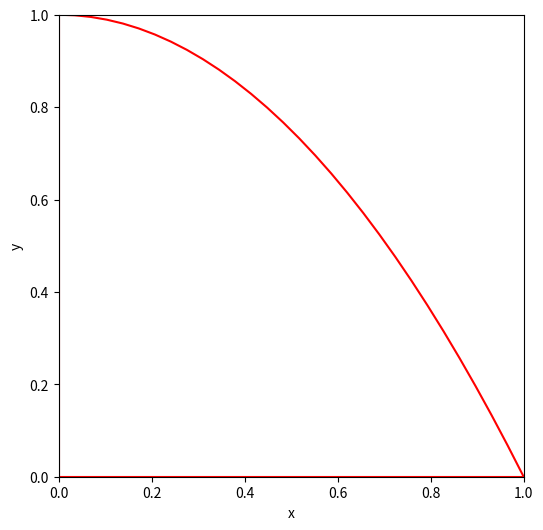

The script that saved this image:
import numpy as np
import matplotlib.pyplot as plt

# Define the domain and grid parameters
x_min, x_max = 0, 1
y_min, y_max = 0, 1
N = 30 # number of grid points in each direction
dx = (x_max - x_min) / (N - 1)
dy = (y_max - y_min) / (N - 1)

# Define the boundary curves
gamma_1 = np.array([(x, 0) for x in np.linspace(x_min, x_max, N)])
gamma_2 = np.array([(0, y) for y in np.linspace(y_min, y_max, N)])
gamma_3 = np.array([(x, 1 - x**2) for x in np.linspace(x_min, x_max, N)])

# Define the fatten boundary distance
d = dx/2

# Create a meshgrid for plotting
X, Y = np.meshgrid(np.linspace(x_min, x_max, N), np.linspace(y_min, y_max, N))

# Define the inner grid points
inner_points = np.zeros((N, N), dtype=bool)
for i in range(N):
    for j in range(N):
        if Y[i,j] > gamma_1[j,1] and Y[i,j] > gamma_2[i,1] and Y[i,j] < 1 - X[i,j]**2:
            inner_points[i,j] = True

# Plot the domain and the boundary curves
fig, ax = plt.subplots(figsize=(6, 6))
ax.plot(gamma_1[:,0], gamma_1[:,1], 'r')
ax.plot(gamma_2[:,0], gamma_2[:,1], 'r')
ax.plot(gamma_3[:,0], gamma_3[:,1], 'r')

# Plot the inner grid points inside the domain in blue
ax.plot(X[inner_points], Y[inner_points], 'k.', markersize=3)

# Loop over all grid points to plot the normal lines to the boundary
for i in range(N):
    for j in range(N):
        if not inner_points[i, j]:
            continue
        xp, yp = j*dx, i*dy
        dist_to_gamma_3 = np.abs(gamma_3[:, 0] - xp) + np.abs(gamma_3[:, 1] - yp)
        idx = np.argmin(dist_to_gamma_3)
        x_new, y_new = gamma_3[idx, 0], gamma_3[idx, 1]
        ax.plot([xp, x_new], [yp, y_new], 'r--')

# Set axis limits and labels
ax.set_xlim([x_min, x_max])
ax.set_ylim([y_min, y_max])
ax.set_xlabel('x')
ax.set_ylabel('y')
plt.show()